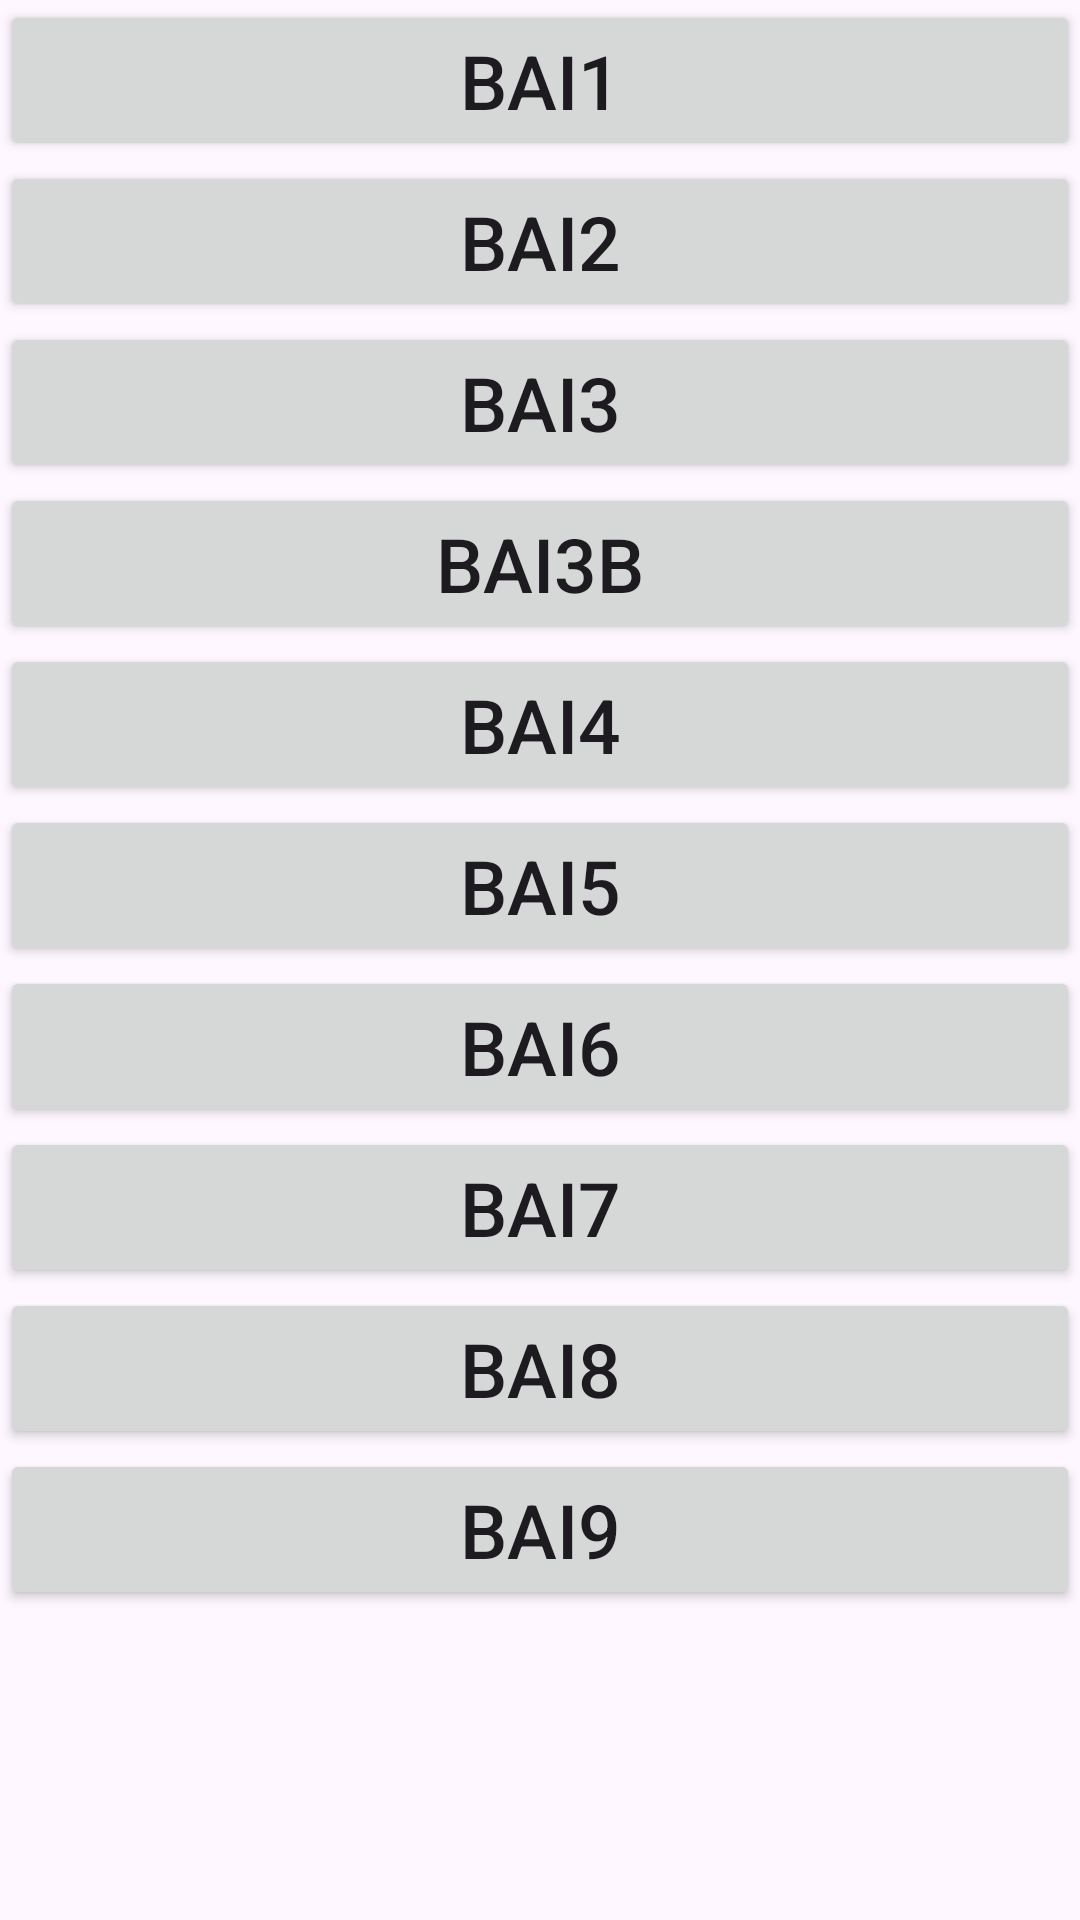

The Android layout XML behind this screen, and the referenced resources:
<!-- AndroidManifest.xml: application theme Theme.Lab1_NguyenDoanAnhThu -->
<!-- res/layout/activity_main.xml -->
<?xml version="1.0" encoding="utf-8"?>
<LinearLayout xmlns:android="http://schemas.android.com/apk/res/android"
    xmlns:app="http://schemas.android.com/apk/res-auto"
    xmlns:tools="http://schemas.android.com/tools"
    android:layout_width="fill_parent"
    android:layout_height="fill_parent"
    android:orientation="vertical"
    tools:context=".MainActivity">

    <Button
        android:id="@+id/btn1"
        android:layout_width="match_parent"
        android:layout_height="wrap_content"
        android:textSize="25dp"
        android:text="Bai1" />

    <Button
        android:id="@+id/btn2"
        android:layout_width="match_parent"
        android:layout_height="wrap_content"
        android:textSize="25dp"
        android:text="Bai2" />

    <Button
        android:id="@+id/btn3"
        android:layout_width="match_parent"
        android:layout_height="wrap_content"
        android:textSize="25dp"
        android:text="Bai3" />

    <Button
        android:id="@+id/btn3b"
        android:layout_width="match_parent"
        android:layout_height="wrap_content"
        android:textSize="25dp"
        android:text="Bai3b" />

    <Button
        android:id="@+id/btn4"
        android:layout_width="match_parent"
        android:layout_height="wrap_content"
        android:textSize="25dp"
        android:text="Bai4" />

    <Button
        android:id="@+id/btn5"
        android:layout_width="match_parent"
        android:layout_height="wrap_content"
        android:textSize="25dp"
        android:text="Bai5" />
    <Button
        android:id="@+id/btn6"
        android:layout_width="match_parent"
        android:layout_height="wrap_content"
        android:textSize="25dp"
        android:text="Bai6" />

    <Button
        android:id="@+id/btn7"
        android:layout_width="match_parent"
        android:layout_height="wrap_content"
        android:textSize="25dp"
        android:text="Bai7" />

    <Button
        android:id="@+id/btn8"
        android:layout_width="match_parent"
        android:layout_height="wrap_content"
        android:textSize="25dp"
        android:text="Bai8" />

    <Button
        android:id="@+id/btn9"
        android:layout_width="match_parent"
        android:layout_height="wrap_content"
        android:textSize="25dp"
        android:text="Bai9" />
</LinearLayout>
<!-- resources referenced by this layout -->
<resources>
  <style name="Theme.Lab1_NguyenDoanAnhThu" parent="Base.Theme.Lab1_NguyenDoanAnhThu" />
  <style name="Base.Theme.Lab1_NguyenDoanAnhThu" parent="Theme.Material3.DayNight.NoActionBar">
          
          
      </style>
</resources>
